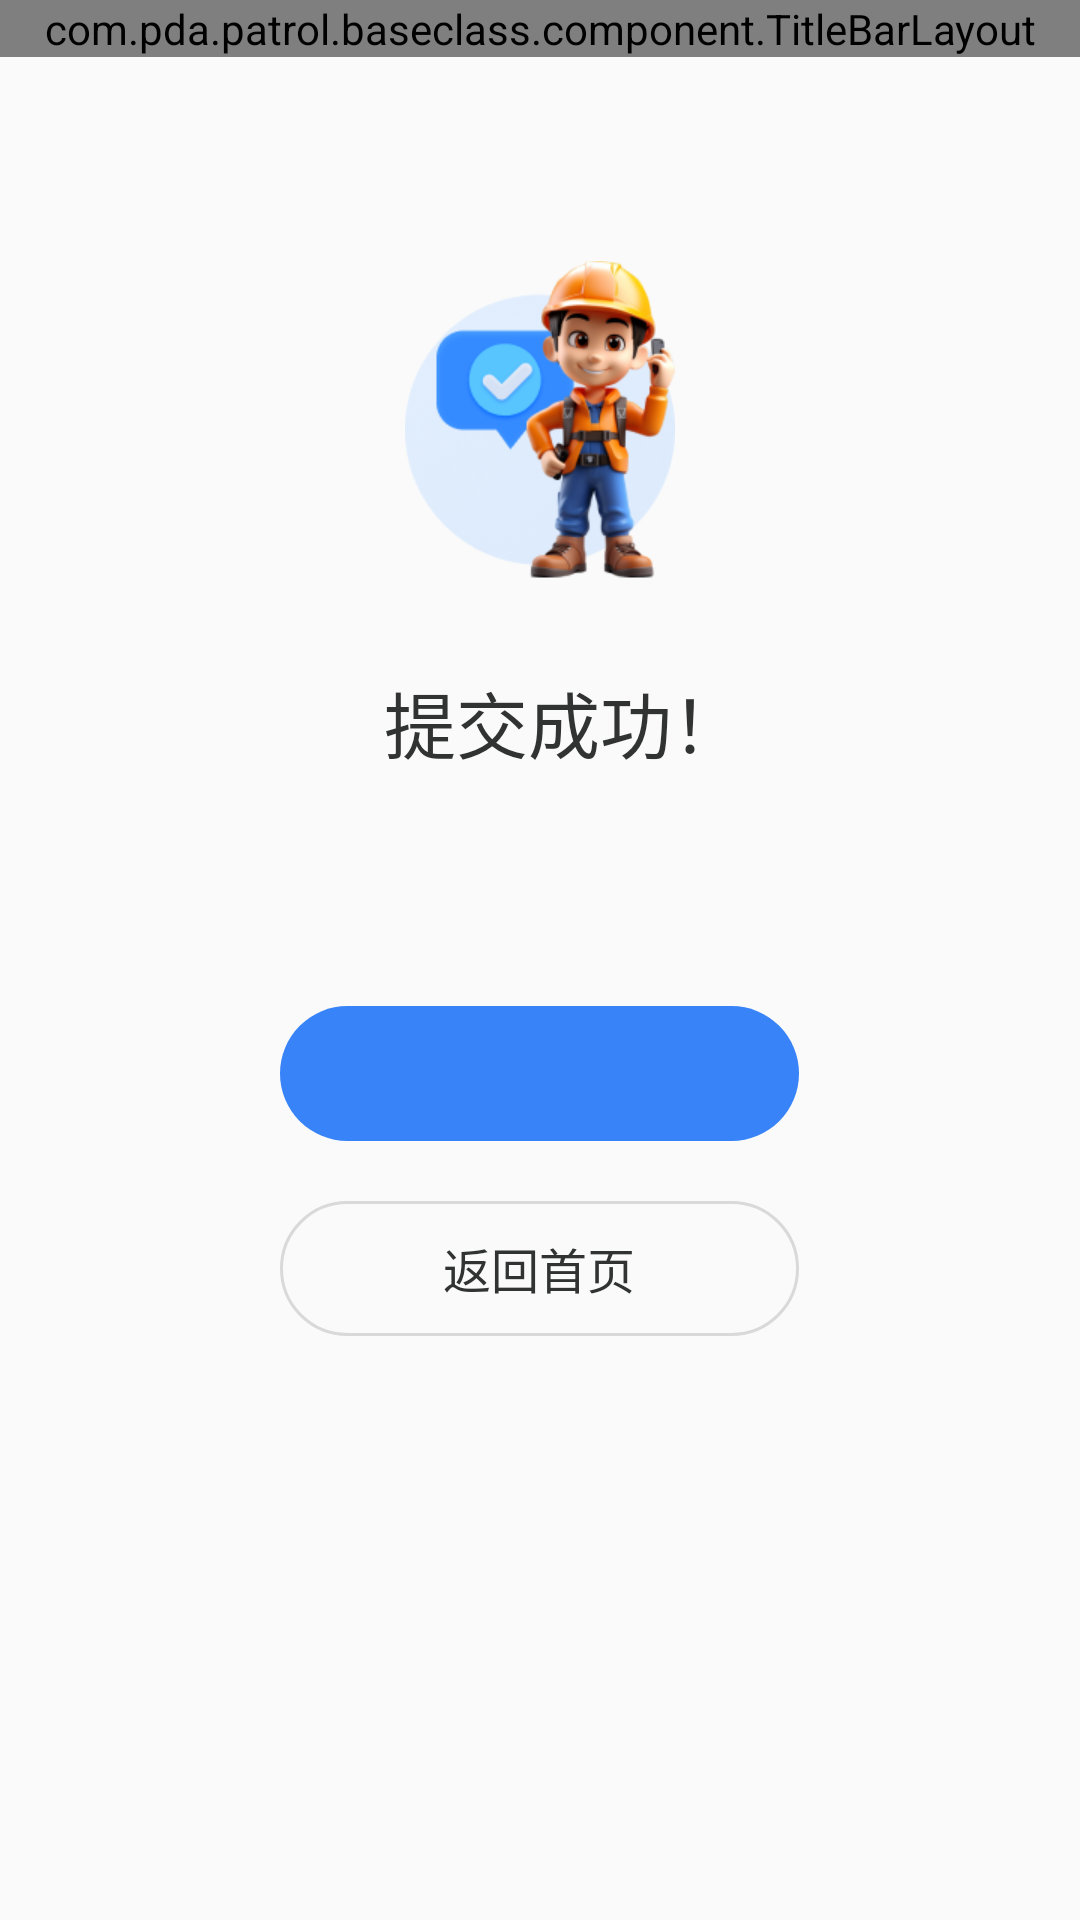

Produce the Android XML layout that renders to this screen, including the resource entries it uses.
<!-- AndroidManifest.xml: application theme Theme.PdaPatrol -->
<!-- res/layout/activity_success.xml -->
<?xml version="1.0" encoding="utf-8"?>
<LinearLayout xmlns:android="http://schemas.android.com/apk/res/android"
    xmlns:tools="http://schemas.android.com/tools"
    android:layout_width="match_parent"
    android:layout_height="match_parent"
    android:background="@color/common_bg_color"
    android:orientation="vertical">

    <com.pda.patrol.baseclass.component.TitleBarLayout
        android:id="@+id/success_title_bar"
        android:layout_width="match_parent"
        android:layout_height="wrap_content"
        android:background="@color/white"/>

    <ImageView
        android:layout_width="wrap_content"
        android:layout_height="wrap_content"
        android:layout_marginTop="68dp"
        android:layout_gravity="center_horizontal"
        android:src="@drawable/ic_success"/>
    <TextView
        android:id="@+id/success_title_tv"
        android:layout_width="wrap_content"
        android:layout_height="wrap_content"
        android:layout_marginTop="30dp"
        android:layout_marginLeft="8dp"
        android:layout_gravity="center_horizontal"
        android:textColor="@color/text_color_1"
        android:textSize="24sp"
        android:text="提交成功！"/>
    <TextView
        android:id="@+id/success_tip_tv"
        android:layout_width="wrap_content"
        android:layout_height="wrap_content"
        android:layout_marginTop="8dp"
        android:layout_gravity="center_horizontal"
        android:textColor="@color/text_color_1"
        android:textSize="12sp"
        android:textStyle="bold"
        tools:text="你已完成 巡检点8820230001 的安装。"/>

    <TextView
        android:id="@+id/success_continue_tv"
        android:layout_width="173dp"
        android:layout_height="45dp"
        android:layout_marginTop="53dp"
        android:layout_gravity="center_horizontal"
        android:gravity="center"
        android:background="@drawable/btn_scan_bg_shape"
        android:textColor="@color/white"
        android:textSize="16sp"
        android:textStyle="bold"
        tools:text="继续安装"/>

    <TextView
        android:id="@+id/success_home_tv"
        android:layout_width="173dp"
        android:layout_height="45dp"
        android:layout_marginTop="20dp"
        android:layout_gravity="center_horizontal"
        android:gravity="center"
        android:background="@drawable/btn_border_bg_gray_shape"
        android:textColor="@color/text_color_1"
        android:textSize="16sp"
        android:text="返回首页"/>
</LinearLayout>
<!-- resources referenced by this layout -->
<resources>
  <color name="common_bg_color">#FFFAFAFA</color>
  <color name="text_color_1">#313333</color>
  <color name="white">#FFFFFFFF</color>
  <!-- drawable btn_border_bg_gray_shape (drawable) -->
  <?xml version="1.0" encoding="utf-8"?>
  <shape xmlns:android="http://schemas.android.com/apk/res/android"
      android:shape="rectangle">
  
      <corners android:radius="24dp" />
  
      <stroke android:color="#D9D9D9" android:width="1dp"/>
  
  
  </shape>
  <!-- drawable btn_scan_bg_shape (drawable) -->
  <?xml version="1.0" encoding="utf-8"?>
  <shape xmlns:android="http://schemas.android.com/apk/res/android"
      android:shape="rectangle">
  
      <corners android:radius="24dp" />
  
      <solid android:color="@color/common_blue_color" />
  
  
  </shape>
  <!-- drawable ic_success: png bitmap (drawable-xhdpi, 49928 bytes) -->
  <style name="Theme.PdaPatrol" parent="Theme.AppCompat.Light.NoActionBar">
  
      </style>
  <color name="common_blue_color">#3783F7</color>
</resources>
